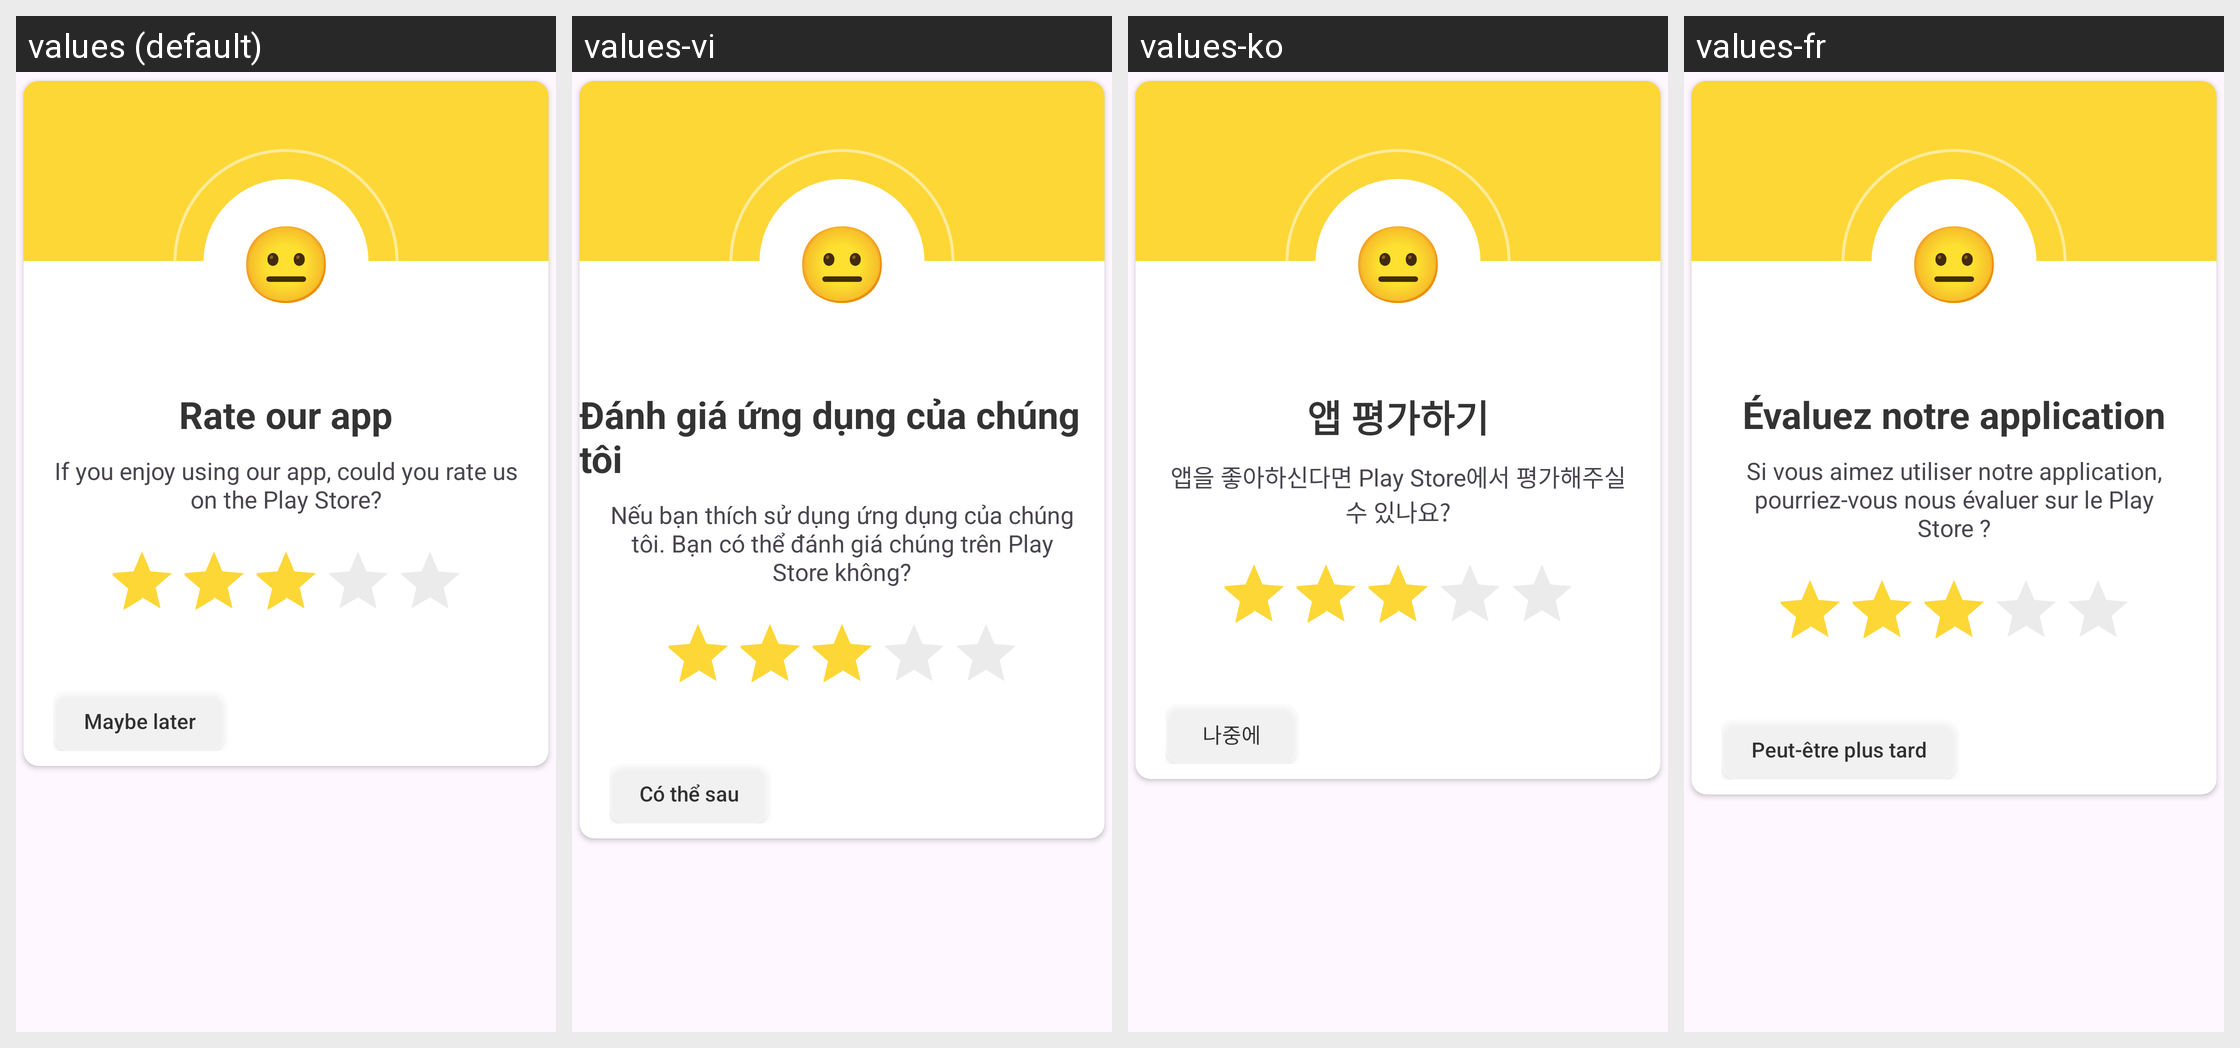

This grid shows one Android layout under several languages. Give, for every string resource on the screen, its name, the default text and each shown locale's text.
Android screen res/layout/rate_us_dialog_layout.xml rendered under 4 locales, left to right: values (default), values-vi, values-ko, values-fr. Device: Nexus 5 (rendered at 1080×1920; each locale shown at half size, 540×960, under a caption strip naming it); theme Theme.VidBr.
Other locales in the repository, not shown: values-ar, values-en, values-es, values-hi, values-id, values-no, values-pt, values-ro, values-ru, values-tr.
Strings drawn on this screen, with the default value and each locale's value (text and hints the layout hard-codes, and strings that could not be matched under every locale, appear in the picture but are not listed):

neutral_emoji
  values: 😐
  values-vi: 😐
  values-ko: 😐
  values-fr: 😐

rate_our_app
  values: Rate our app
  values-vi: Đánh giá ứng dụng của chúng tôi
  values-ko: 앱 평가하기
  values-fr: Évaluez notre application

rate_message
  values: If you enjoy using our app, could you rate us on the Play Store?
  values-vi: Nếu bạn thích sử dụng ứng dụng của chúng tôi. Bạn có thể đánh giá chúng trên Play Store không?
  values-ko: 앱을 좋아하신다면 Play Store에서 평가해주실 수 있나요?
  values-fr: Si vous aimez utiliser notre application, pourriez-vous nous évaluer sur le Play Store ?

later_button_text
  values: Maybe later
  values-vi: Có thể sau
  values-ko: 나중에
  values-fr: Peut-être plus tard
